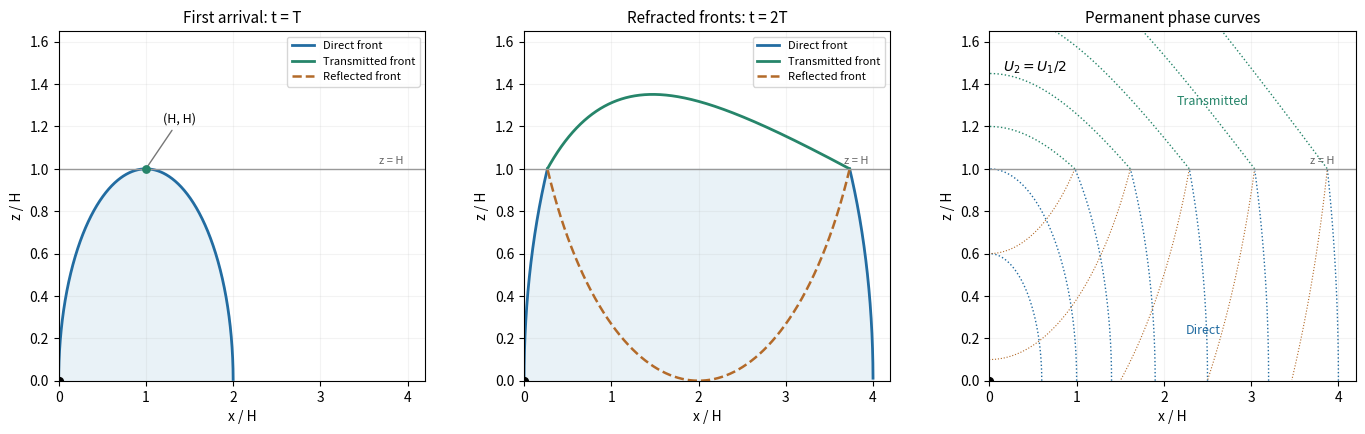

Python code for this plot:
"""Original internal-wave schematics. Python 3.14; numpy 2.3.5, matplotlib 3.10.7.
Run in the output cwd; Make creates the final mirrored _media PNG.
"""
import os
from pathlib import Path
os.environ.setdefault('MPLCONFIGDIR',str(Path.cwd()/'.matplotlib-cache'))
import numpy as np
import matplotlib
matplotlib.use('Agg')
import matplotlib.pyplot as plt

def main():
 fig,axes=plt.subplots(1,3,figsize=(13.8,4.6000001),dpi=100,facecolor='white')
 theta=np.linspace(.003,np.pi/2-.003,6000);co=np.cos(theta);si=np.sin(theta);tau=1/(si*co);cos2=.5*co;sin2=np.sqrt(1-cos2*cos2)
 for ax,t,label in zip(axes[:2],[2.,4.],['First arrival: t = T','Refracted fronts: t = 2T']):
  x=t*co*co;z=t*si*co;ground=np.linspace(0,t,400);envelope=np.sqrt(np.maximum(0,(t/2)**2-(ground-t/2)**2));ax.fill_between(ground,0,np.minimum(envelope,1),color='#e9f2f7',zorder=0)
  direct=z<=1+1e-7;ax.plot(np.where(direct,x,np.nan),np.where(direct,z,np.nan),color='#226ca1',lw=2,label='Direct front')
  crossed=tau<=t+1e-7;xt=co/si+(t-tau)*.5*cos2*cos2;zt=1+(t-tau)*.5*sin2*cos2
  if crossed.any():ax.plot(xt[crossed],zt[crossed],color='#26856a',lw=2,label='Transmitted front')
  zr=2-z;returned=crossed&(zr>=-1e-7);ax.plot(x[returned],zr[returned],color='#b36a29',lw=1.8,ls='--',label='Reflected front')
  if t==2:ax.scatter([1],[1],s=28,color='#26856a',zorder=4);ax.annotate('(H, H)',(1,1),xytext=(1.2,1.22),fontsize=9,arrowprops={'arrowstyle':'-','color':'#777777'})
  ax.set_title(label,fontsize=11);ax.legend(fontsize=8,loc='upper right');ax.set_xlim(0,4.2);ax.set_ylim(0,1.65)
 ax=axes[2];levels=[.6,1.,1.4,1.9,2.5,3.2,4.]
 for level in levels:
  p=np.linspace(0,np.pi/2,500);x=level*np.cos(p);z=level*np.sin(p);mask=z<=1;ax.plot(x[mask],z[mask],color='#226ca1',lw=1,ls=':')
  boundary_phase=1/si;k=co;elapsed=(level-boundary_phase)/(.5*k);mask=elapsed>=0
  x=co/si+elapsed*.5*cos2*cos2;z=1+elapsed*.5*sin2*cos2;ax.plot(x[mask],z[mask],color='#26856a',lw=1,ls=':')
  if level>=1:
   p=np.linspace(0,np.pi/2,500);x=level*np.cos(p);z=2-level*np.sin(p);mask=(z>=0)&(z<=1);ax.plot(x[mask],z[mask],color='#b36a29',lw=.8,ls=':')
 ax.set_title('Permanent phase curves',fontsize=11);ax.set_xlim(0,4.2);ax.set_ylim(0,1.65);ax.text(.16,1.46,r'$U_2=U_1/2$',fontsize=10);ax.text(2.25,.22,'Direct',color='#226ca1',fontsize=9);ax.text(2.15,1.3,'Transmitted',color='#26856a',fontsize=9)
 for ax in axes:
  ax.axhline(1,color='#999999',lw=1);ax.text(3.67,1.025,'z = H',fontsize=8,color='#666666');ax.scatter([0],[0],s=32,color='black',zorder=5);ax.set_xlabel('x / H');ax.set_ylabel('z / H');ax.grid(alpha=.15)
 fig.subplots_adjust(left=.045,right=.985,bottom=.14,top=.9,wspace=.27)
 fig.savefig('paper-330-wave-envelopes.png',dpi=100,facecolor='white',transparent=False);plt.close(fig)
if __name__=='__main__':main()
